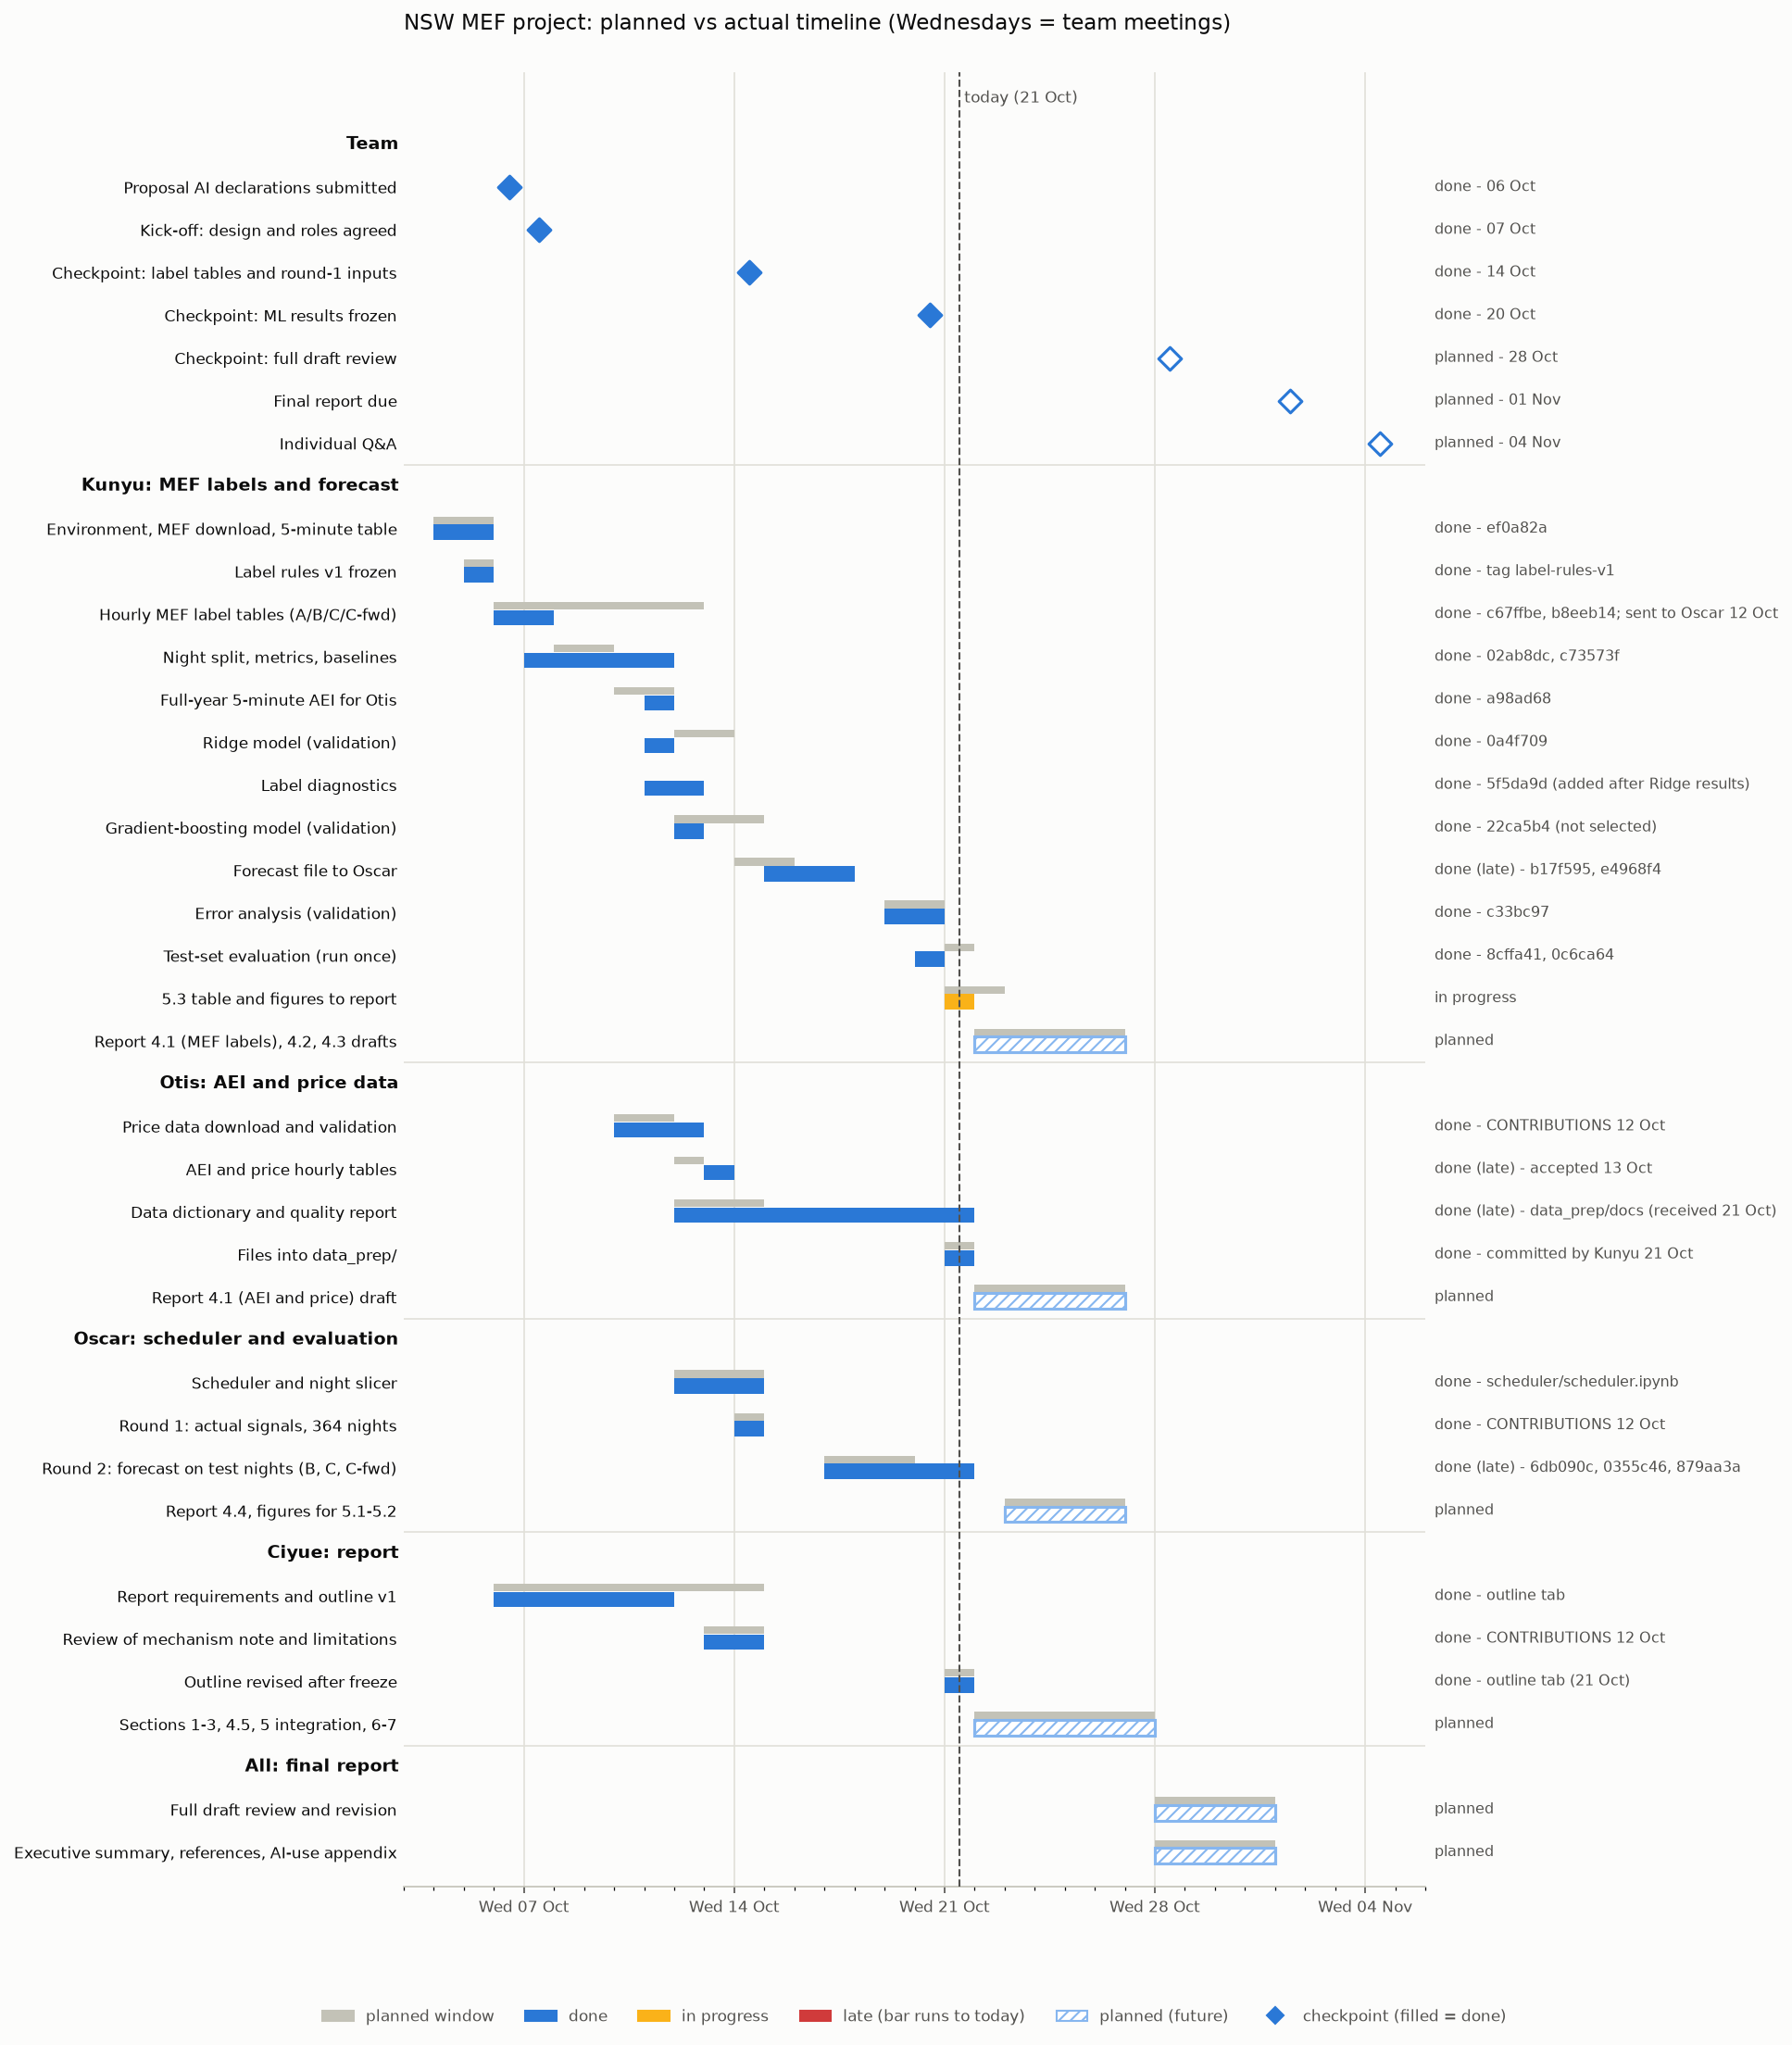

Data behind this chart, as committed beside it:
section, task, planned_start, planned_end, actual_start, actual_end, status, evidence
Team, Proposal AI declarations submitted, 2026-10-06, 2026-10-06, 2026-10-06, 2026-10-06, milestone_done, Canvas
Team, Kick-off: design and roles agreed, 2026-10-07, 2026-10-07, 2026-10-07, 2026-10-07, milestone_done, meeting 7 Oct
Team, Checkpoint: label tables and round-1 inp…, 2026-10-14, 2026-10-14, 2026-10-14, 2026-10-14, milestone_done, meeting 14 Oct
Team, Checkpoint: ML results frozen, 2026-10-21, 2026-10-21, 2026-10-20, 2026-10-20, milestone_done, tag results-v1
Team, Checkpoint: full draft review, 2026-10-28, 2026-10-28, , , milestone_planned, 
Team, Final report due, 2026-11-01, 2026-11-01, , , milestone_planned, 
Team, Individual Q&A, 2026-11-04, 2026-11-04, , , milestone_planned, 
Kunyu: MEF labels and forecast, Environment, MEF download, 5-minute tabl…, 2026-10-04, 2026-10-05, 2026-10-04, 2026-10-05, done, ef0a82a
Kunyu: MEF labels and forecast, Label rules v1 frozen, 2026-10-05, 2026-10-05, 2026-10-05, 2026-10-05, done, tag label-rules-v1
Kunyu: MEF labels and forecast, Hourly MEF label tables (A/B/C/C-fwd), 2026-10-06, 2026-10-12, 2026-10-06, 2026-10-07, done, c67ffbe, b8eeb14; sent to Oscar 12 Oct
Kunyu: MEF labels and forecast, Night split, metrics, baselines, 2026-10-08, 2026-10-09, 2026-10-07, 2026-10-11, done, 02ab8dc, c73573f
Kunyu: MEF labels and forecast, Full-year 5-minute AEI for Otis, 2026-10-10, 2026-10-11, 2026-10-11, 2026-10-11, done, a98ad68
Kunyu: MEF labels and forecast, Ridge model (validation), 2026-10-12, 2026-10-13, 2026-10-11, 2026-10-11, done, 0a4f709
Kunyu: MEF labels and forecast, Label diagnostics, , , 2026-10-11, 2026-10-12, done, 5f5da9d (added after Ridge results)
Kunyu: MEF labels and forecast, Gradient-boosting model (validation), 2026-10-12, 2026-10-14, 2026-10-12, 2026-10-12, done, 22ca5b4 (not selected)
Kunyu: MEF labels and forecast, Forecast file to Oscar, 2026-10-14, 2026-10-15, 2026-10-15, 2026-10-17, done_late, b17f595, e4968f4
Kunyu: MEF labels and forecast, Error analysis (validation), 2026-10-19, 2026-10-20, 2026-10-19, 2026-10-20, done, c33bc97
Kunyu: MEF labels and forecast, Test-set evaluation (run once), 2026-10-21, 2026-10-21, 2026-10-20, 2026-10-20, done, 8cffa41, 0c6ca64
Kunyu: MEF labels and forecast, 5.3 table and figures to report, 2026-10-21, 2026-10-22, 2026-10-21, , in_progress, 
Kunyu: MEF labels and forecast, Report 4.1 (MEF labels), 4.2, 4.3 drafts, 2026-10-22, 2026-10-26, , , planned, 
Otis: AEI and price data, Price data download and validation, 2026-10-10, 2026-10-11, 2026-10-10, 2026-10-12, done, CONTRIBUTIONS 12 Oct
Otis: AEI and price data, AEI and price hourly tables, 2026-10-12, 2026-10-12, 2026-10-13, 2026-10-13, done_late, accepted 13 Oct
Otis: AEI and price data, Data dictionary and quality report, 2026-10-12, 2026-10-14, 2026-10-12, 2026-10-21, done_late, data_prep/docs (received 21 Oct)
Otis: AEI and price data, Files into data_prep/, 2026-10-21, 2026-10-21, 2026-10-21, 2026-10-21, done, committed by Kunyu 21 Oct
Otis: AEI and price data, Report 4.1 (AEI and price) draft, 2026-10-22, 2026-10-26, , , planned, 
Oscar: scheduler and evaluation, Scheduler and night slicer, 2026-10-12, 2026-10-14, 2026-10-12, 2026-10-14, done, scheduler/scheduler.ipynb
Oscar: scheduler and evaluation, Round 1: actual signals, 364 nights, 2026-10-14, 2026-10-14, 2026-10-14, 2026-10-14, done, CONTRIBUTIONS 12 Oct
Oscar: scheduler and evaluation, Round 2: forecast on test nights (B, C, …, 2026-10-17, 2026-10-19, 2026-10-17, 2026-10-21, done_late, 6db090c, 0355c46, 879aa3a
Oscar: scheduler and evaluation, Report 4.4, figures for 5.1-5.2, 2026-10-23, 2026-10-26, , , planned, 
Ciyue: report, Report requirements and outline v1, 2026-10-06, 2026-10-14, 2026-10-06, 2026-10-11, done, outline tab
Ciyue: report, Review of mechanism note and limitations, 2026-10-13, 2026-10-14, 2026-10-13, 2026-10-14, done, CONTRIBUTIONS 12 Oct
Ciyue: report, Outline revised after freeze, 2026-10-21, 2026-10-21, 2026-10-21, 2026-10-21, done, outline tab (21 Oct)
Ciyue: report, Sections 1-3, 4.5, 5 integration, 6-7, 2026-10-22, 2026-10-27, , , planned, 
All: final report, Full draft review and revision, 2026-10-28, 2026-10-31, , , planned, 
All: final report, Executive summary, references, AI-use ap…, 2026-10-28, 2026-10-31, , , planned, 
